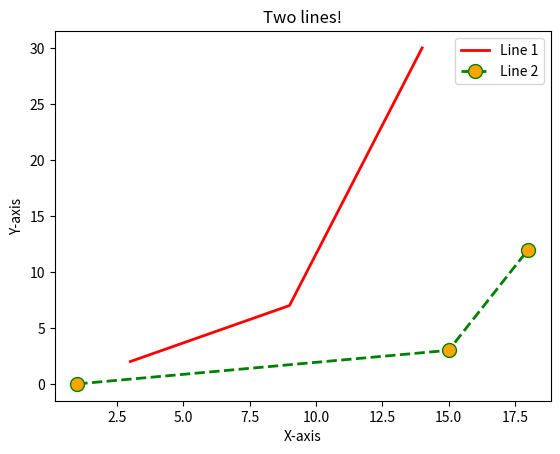

Reproduce this figure in Python.
# important the relevant modules
import matplotlib.pyplot as plt

# plotting graphs in python
# x = [1, 3, 5, 10] # this is what we are plotting
# plt.plot(x)
# plt.show() #This will show the plot we are plotting

# y = [7, 12, 21, 22]
# plt.plot(x, y)
# plt.show()

# let's plot a lovely looking plot

# label the axis
plt.xlabel('X-axis')
plt.ylabel('Y-axis')
plt.title('Two lines!')
# line 1 - points
x = [3, 9, 14]
y = [2, 7, 30]
# plotting x and y
plt.plot(x, y, c='red', linewidth=2, label='Line 1')

# line 2 - points
x2 = [1, 15, 18]
y2 = [0, 3, 12]
# plotting x2 and y2
plt.plot(x2, y2, c='green', linewidth=2, label='Line 2', linestyle='dashed', marker='o',
         markerfacecolor='orange', markersize='10')

# show the legend on the plot
plt.legend()

# get python
plt.show()